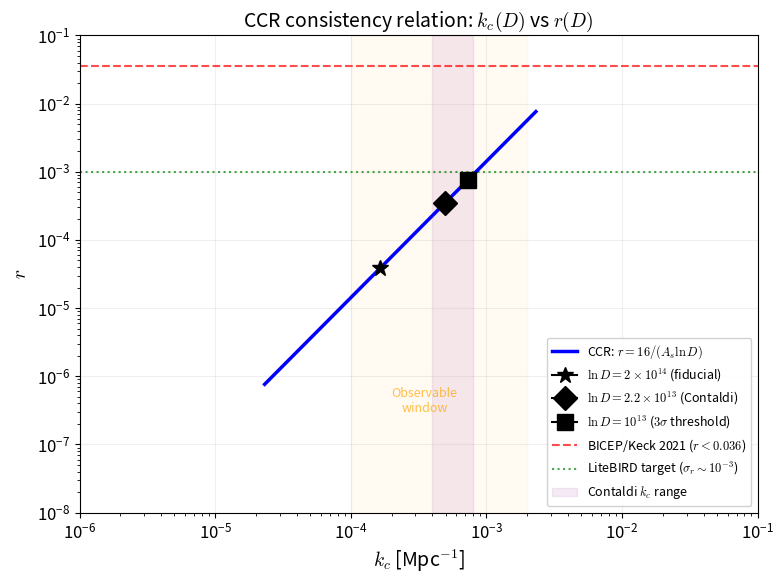

Generate this figure with matplotlib: (Note: this script raises an exception after producing the figure.)
import numpy as np
import matplotlib.pyplot as plt

plt.rcParams['mathtext.fontset'] = 'cm'
plt.rcParams['font.size'] = 12

# CCR predictions as functions of ln D
lnD = np.logspace(12, 16, 500)
As = 2.1e-9

# Fiducial thermal history
N = 60
T_reh_GeV = 1e15
T_reh_K = T_reh_GeV * 1.16045e13
T0 = 2.7255
l_P = 1.616255e-35  # m
Mpc = 3.0857e22     # m
g_ratio = (3.938 / 106.75)**(1./3.)

kc = np.exp(-N) * g_ratio * (T0 / T_reh_K) * (1./l_P) \
     * np.sqrt(np.pi / lnD) * Mpc  # Mpc^-1
r = 16. / (As * lnD)

fig, ax = plt.subplots(figsize=(8, 6))

# Main CCR curve
ax.plot(kc, r, 'b-', lw=2.5, label=r'CCR: $r = 16/(A_s \ln D)$', zorder=3)

# Mark specific ln D values
for lnD_mark, label, marker in [
    (2e14, r'$\ln D = 2\times10^{14}$ (fiducial)', '*'),
    (2.2e13, r'$\ln D = 2.2\times10^{13}$ (Contaldi)', 'D'),
    (1e13, r'$\ln D = 10^{13}$ ($3\sigma$ threshold)', 's'),
]:
    idx = np.argmin(np.abs(lnD - lnD_mark))
    ax.plot(kc[idx], r[idx], marker=marker, ms=12, color='k', zorder=5,
            label=label)

# Current/future sensitivity
ax.axhline(0.036, color='r', ls='--', alpha=0.7, lw=1.5,
           label=r'BICEP/Keck 2021 ($r < 0.036$)')
ax.axhline(1e-3, color='green', ls=':', alpha=0.7, lw=1.5,
           label=r'LiteBIRD target ($\sigma_r \sim 10^{-3}$)')
ax.axvspan(4e-4, 8e-4, color='purple', alpha=0.08,
           label=r'Contaldi $k_c$ range')

# Observable window
ax.axvspan(1e-4, 2e-3, color='orange', alpha=0.05, zorder=0)
ax.text(3.5e-4, 3e-7, 'Observable\nwindow', fontsize=9,
        color='orange', alpha=0.7, ha='center')

ax.set_xscale('log')
ax.set_yscale('log')
ax.set_xlabel(r'$k_c$ [Mpc$^{-1}$]', fontsize=14)
ax.set_ylabel(r'$r$', fontsize=14)
ax.set_title(r'CCR consistency relation: $k_c(D)$ vs $r(D)$', fontsize=14)
ax.legend(fontsize=9, loc='lower right', framealpha=0.9)
ax.set_xlim(1e-6, 1e-1)
ax.set_ylim(1e-8, 1e-1)
ax.grid(True, alpha=0.2)

plt.tight_layout()
import os
os.makedirs('../figures', exist_ok=True)
plt.savefig('../figures/consistency_kc_r.pdf', dpi=150)
plt.savefig('../figures/consistency_kc_r.png', dpi=150)
print("Done!")
